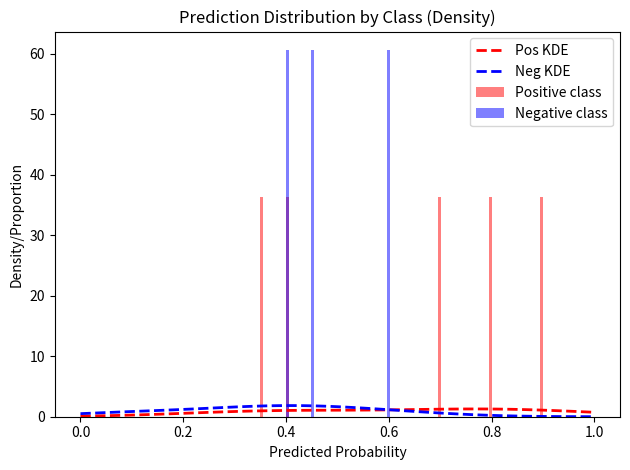

Recreate this plot in Python.
import numpy as np
import matplotlib.pyplot as plt
from scipy.stats import gaussian_kde

# 示例数据 - 用你的实际数据替换这些
predictions_prob = np.array([0.1, 0.4, 0.35, 0.8, 0.7, 0.6, 0.4, 0.9, 0.3, 0.45])
labels = np.array([0, 0, 1, 1, 1, 0, 1, 1, 0, 0])

hist_pos, bins = np.histogram(predictions_prob[labels == 1], bins=100, density=True)
hist_neg, _ = np.histogram(predictions_prob[labels == 0], bins=bins, density=True)
bin_centers = (bins[:-1] + bins[1:]) / 2

plt.bar(bin_centers, hist_pos, width=bins[1]-bins[0], alpha=0.5, color='red', label='Positive class')
plt.bar(bin_centers, hist_neg, width=bins[1]-bins[0], alpha=0.5, color='blue', label='Negative class')

kde_pos = gaussian_kde(predictions_prob[labels == 1])
kde_neg = gaussian_kde(predictions_prob[labels == 0])
x_grid = np.linspace(0, 1, 100)
plt.plot(x_grid, kde_pos(x_grid), color='red', lw=2, linestyle='--', label='Pos KDE')
plt.plot(x_grid, kde_neg(x_grid), color='blue', lw=2, linestyle='--', label='Neg KDE')

plt.xlabel('Predicted Probability')
plt.ylabel('Density/Proportion')
plt.title('Prediction Distribution by Class (Density)')
plt.legend(loc='upper right')

plt.tight_layout()
plt.show()